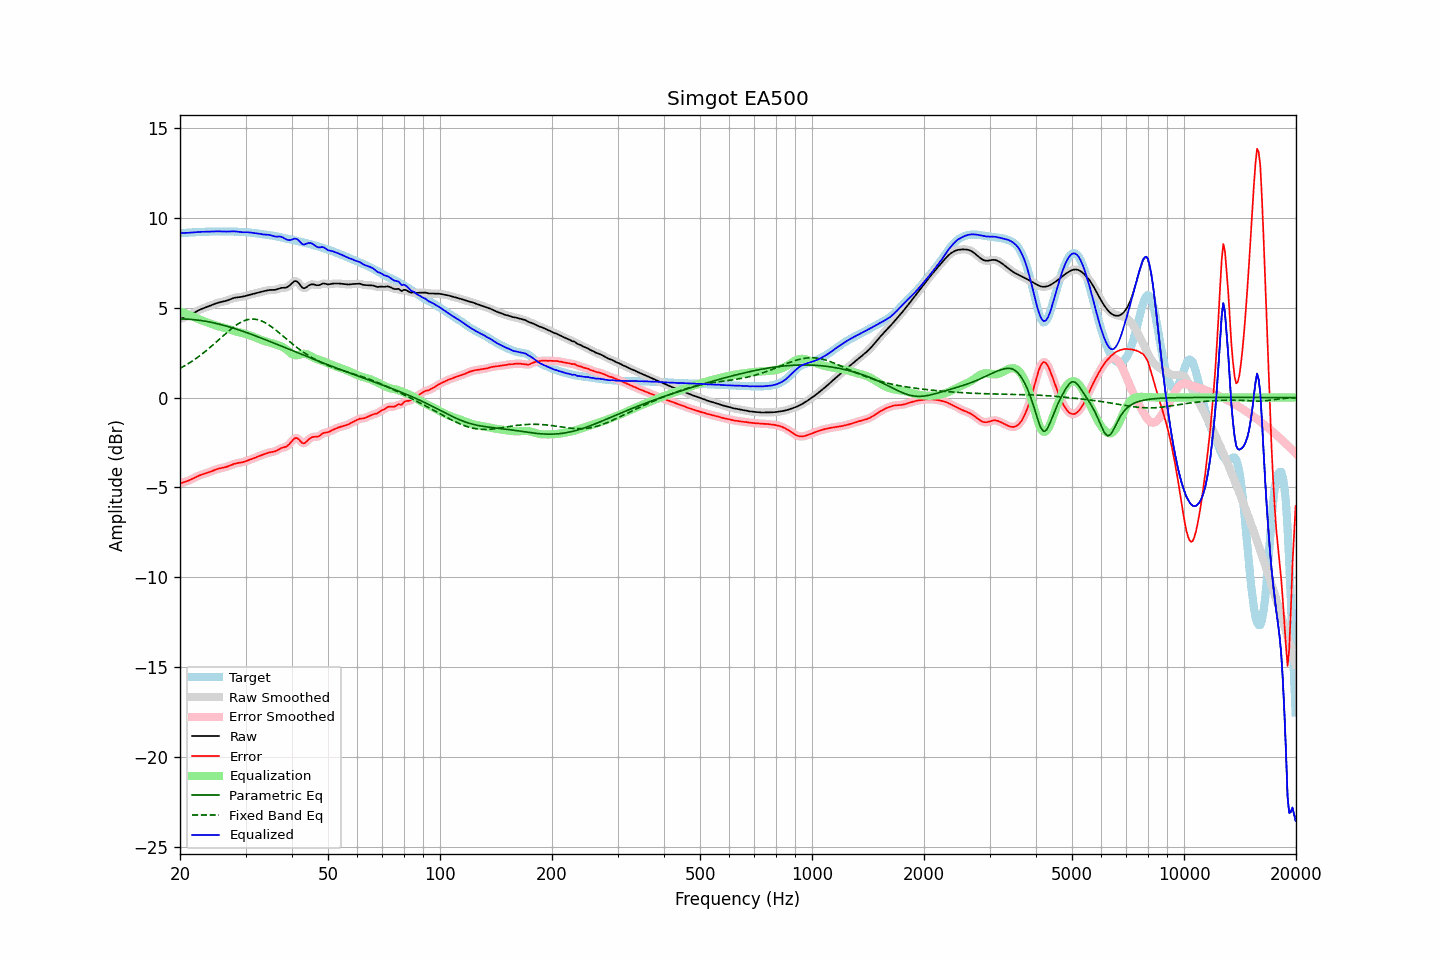

Values plotted in this chart, from the file beside it:
frequency, raw, error, smoothed, error_smoothed, equalization, parametric_eq, fixed_band_eq, equalized_raw, equalized_smoothed, target
20.00, 4.36, -4.78, 4.36, -4.78, 4.79, 4.37, 1.62, 9.15, 9.15, 9.15
20.20, 4.40, -4.75, 4.40, -4.75, 4.75, 4.37, 1.67, 9.15, 9.15, 9.15
20.40, 4.43, -4.72, 4.43, -4.72, 4.72, 4.37, 1.72, 9.16, 9.16, 9.15
20.61, 4.47, -4.69, 4.47, -4.69, 4.69, 4.37, 1.77, 9.16, 9.16, 9.16
20.81, 4.50, -4.66, 4.51, -4.66, 4.66, 4.36, 1.82, 9.16, 9.16, 9.16
21.02, 4.54, -4.63, 4.54, -4.63, 4.62, 4.36, 1.88, 9.16, 9.16, 9.17
21.23, 4.58, -4.59, 4.59, -4.59, 4.58, 4.35, 1.93, 9.17, 9.17, 9.18
21.44, 4.63, -4.55, 4.63, -4.55, 4.55, 4.35, 1.99, 9.18, 9.18, 9.18
21.66, 4.68, -4.51, 4.68, -4.51, 4.50, 4.34, 2.05, 9.18, 9.18, 9.19
21.87, 4.73, -4.46, 4.73, -4.46, 4.46, 4.33, 2.11, 9.19, 9.19, 9.19
22.09, 4.78, -4.42, 4.78, -4.42, 4.42, 4.32, 2.17, 9.20, 9.20, 9.20
22.31, 4.83, -4.38, 4.83, -4.38, 4.38, 4.31, 2.24, 9.21, 9.21, 9.20
22.54, 4.87, -4.34, 4.87, -4.34, 4.34, 4.30, 2.30, 9.21, 9.21, 9.21
22.76, 4.91, -4.30, 4.91, -4.30, 4.31, 4.28, 2.37, 9.22, 9.22, 9.21
22.99, 4.95, -4.27, 4.95, -4.27, 4.27, 4.27, 2.44, 9.22, 9.22, 9.21
23.22, 4.98, -4.24, 4.98, -4.24, 4.24, 4.26, 2.51, 9.22, 9.22, 9.22
23.45, 5.01, -4.21, 5.01, -4.21, 4.21, 4.24, 2.59, 9.22, 9.22, 9.23
23.69, 5.05, -4.18, 5.05, -4.18, 4.18, 4.23, 2.66, 9.22, 9.22, 9.23
23.92, 5.08, -4.15, 5.08, -4.15, 4.15, 4.21, 2.73, 9.23, 9.23, 9.23
24.16, 5.12, -4.12, 5.12, -4.12, 4.11, 4.19, 2.81, 9.23, 9.23, 9.24
24.40, 5.15, -4.08, 5.15, -4.08, 4.08, 4.17, 2.89, 9.23, 9.23, 9.24
24.65, 5.19, -4.05, 5.19, -4.05, 4.05, 4.15, 2.97, 9.24, 9.24, 9.24
24.89, 5.22, -4.01, 5.22, -4.01, 4.02, 4.13, 3.05, 9.24, 9.24, 9.24
25.14, 5.25, -3.98, 5.25, -3.98, 3.99, 4.11, 3.13, 9.24, 9.24, 9.24
25.39, 5.28, -3.95, 5.28, -3.96, 3.96, 4.09, 3.21, 9.25, 9.24, 9.24
25.65, 5.30, -3.93, 5.30, -3.93, 3.94, 4.07, 3.29, 9.24, 9.24, 9.24
25.91, 5.32, -3.91, 5.32, -3.92, 3.92, 4.05, 3.37, 9.24, 9.24, 9.24
26.16, 5.34, -3.90, 5.34, -3.90, 3.89, 4.02, 3.45, 9.23, 9.23, 9.24
26.43, 5.36, -3.88, 5.36, -3.88, 3.87, 4.00, 3.53, 9.23, 9.23, 9.24
26.69, 5.39, -3.85, 5.39, -3.85, 3.84, 3.97, 3.61, 9.23, 9.23, 9.24
26.96, 5.42, -3.82, 5.42, -3.82, 3.81, 3.95, 3.69, 9.23, 9.23, 9.24
27.23, 5.46, -3.79, 5.46, -3.78, 3.78, 3.92, 3.76, 9.24, 9.24, 9.24
27.50, 5.49, -3.75, 5.49, -3.75, 3.75, 3.89, 3.83, 9.24, 9.24, 9.24
27.77, 5.52, -3.71, 5.52, -3.71, 3.72, 3.87, 3.90, 9.25, 9.24, 9.23
28.05, 5.55, -3.68, 5.55, -3.68, 3.69, 3.84, 3.97, 9.24, 9.24, 9.23
28.33, 5.57, -3.66, 5.57, -3.66, 3.67, 3.81, 4.03, 9.23, 9.23, 9.22
28.62, 5.58, -3.64, 5.58, -3.64, 3.65, 3.78, 4.09, 9.22, 9.22, 9.22
28.90, 5.59, -3.63, 5.59, -3.63, 3.62, 3.75, 4.15, 9.21, 9.21, 9.21
29.19, 5.60, -3.61, 5.60, -3.61, 3.60, 3.72, 4.20, 9.20, 9.20, 9.21
29.48, 5.61, -3.59, 5.61, -3.59, 3.58, 3.69, 4.24, 9.19, 9.20, 9.21
29.78, 5.64, -3.57, 5.64, -3.57, 3.56, 3.66, 4.28, 9.20, 9.20, 9.20
30.08, 5.66, -3.54, 5.66, -3.54, 3.53, 3.63, 4.31, 9.20, 9.20, 9.20
30.38, 5.69, -3.50, 5.69, -3.50, 3.51, 3.59, 4.33, 9.19, 9.19, 9.19
30.68, 5.71, -3.47, 5.71, -3.47, 3.47, 3.56, 4.35, 9.19, 9.19, 9.18
30.99, 5.73, -3.44, 5.73, -3.44, 3.44, 3.53, 4.36, 9.18, 9.18, 9.17
31.30, 5.76, -3.41, 5.76, -3.41, 3.41, 3.50, 4.37, 9.16, 9.16, 9.16
31.61, 5.78, -3.37, 5.78, -3.37, 3.37, 3.46, 4.37, 9.15, 9.15, 9.15
31.93, 5.80, -3.34, 5.80, -3.34, 3.34, 3.43, 4.35, 9.14, 9.14, 9.14
32.24, 5.83, -3.30, 5.83, -3.30, 3.30, 3.40, 4.34, 9.13, 9.13, 9.13
32.57, 5.85, -3.26, 5.85, -3.26, 3.26, 3.36, 4.31, 9.12, 9.12, 9.11
32.89, 5.87, -3.23, 5.87, -3.23, 3.23, 3.33, 4.29, 9.10, 9.10, 9.10
33.22, 5.89, -3.19, 5.89, -3.19, 3.19, 3.29, 4.25, 9.09, 9.09, 9.09
33.55, 5.91, -3.16, 5.91, -3.16, 3.16, 3.26, 4.21, 9.07, 9.07, 9.07
33.89, 5.93, -3.13, 5.93, -3.13, 3.13, 3.22, 4.16, 9.06, 9.06, 9.06
34.23, 5.95, -3.10, 5.95, -3.10, 3.11, 3.19, 4.11, 9.06, 9.06, 9.05
34.57, 5.97, -3.07, 5.97, -3.07, 3.08, 3.15, 4.05, 9.05, 9.05, 9.04
34.92, 5.98, -3.05, 5.98, -3.05, 3.06, 3.12, 3.99, 9.04, 9.04, 9.03
35.27, 5.99, -3.03, 5.98, -3.03, 3.03, 3.08, 3.93, 9.01, 9.01, 9.02
35.62, 5.99, -3.02, 5.99, -3.01, 3.00, 3.04, 3.86, 8.99, 8.99, 9.00
35.97, 5.99, -3.00, 5.99, -2.99, 2.97, 3.01, 3.79, 8.96, 8.96, 8.98
... 635 more rows
